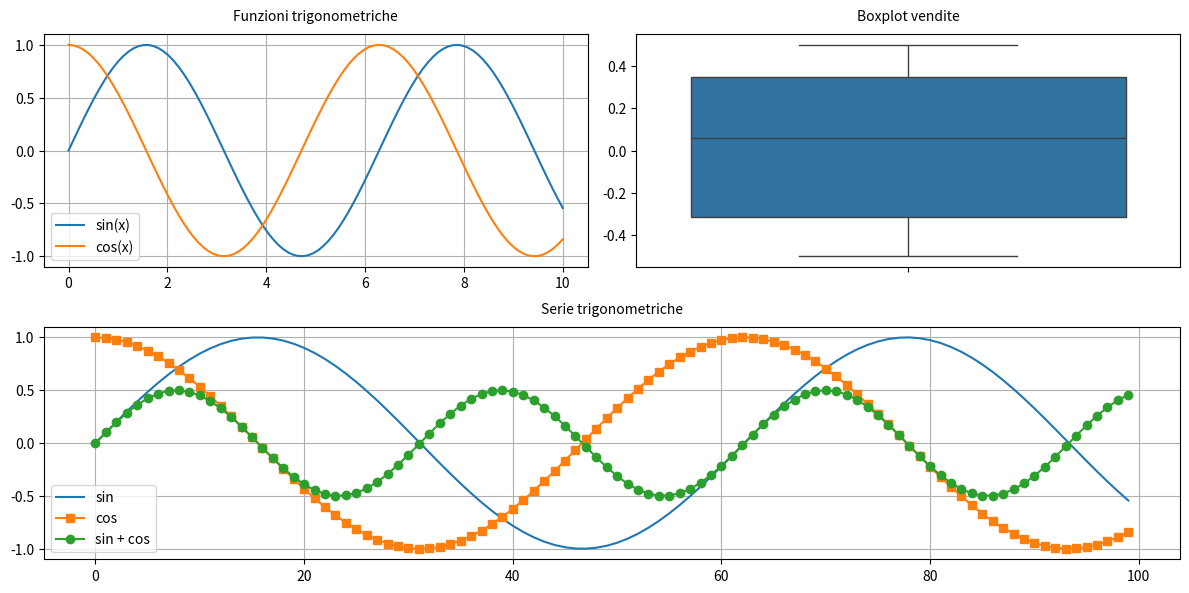

Python code for this plot: (Note: this script raises an exception after producing the figure.)
"""
ESERCIZIO 1
* Genera una serie x=np.linspace(0,10,100) e le funzioni y1=sin(x), y2=cos(x), y3=sin(x)*cos(x)
* Crea un layout 2x2 dove:
  - subplot1 (top-left): grafico a linee di y1 e y2 con leggenda e griglia
  - subplot2(top-right): boxplot di y3
  - subplot3(bottom, tutta la larghezza): grafico combinato delle tre serie con annotazioni per i massimi
* Applica tight_layout() e aggiungi titoli chiari a ogni subplot

"""
import pandas as pd
import numpy as np
import matplotlib.pyplot as plt
import seaborn as sns
import matplotlib.gridspec as gridspec

x=np.linspace(0,10,100)
y1=np.sin(x) 
y2=np.cos(x) 
y3=np.sin(x)*np.cos(x)

fig=plt.figure(figsize=(12,6))
gs=gridspec.GridSpec(2,2,figure=fig)

ax1=fig.add_subplot(gs[0,0])
ax2=fig.add_subplot(gs[0,1])
ax3=fig.add_subplot(gs[1,:])

ax1.plot(x,y1,label="sin(x)")
ax1.plot(x,y2,label="cos(x)")
ax1.set_title("Funzioni trigonometriche")
ax1.legend()
ax1.grid(True)

sns.boxplot(y=y3,ax=ax2)
ax2.set_title("Boxplot vendite")

ax3.plot(y1,label="sin")
ax3.plot(y2,label="cos", marker="s")
ax3.plot(y3,label="sin + cos",marker="o")
ax3.set_title("Serie trigonometriche")
ax3.legend()
ax3.grid(True)

axes=[ax1,ax2,ax3]
plt.tight_layout()
for a in axes:
    t=a.get_title()
    a.set_title(t,fontsize=10,pad=10)

plt.show()

"""
ESERCIZIO 2
* Genera un array x=np.logspace(0.1,2,100) e y=x**2*random_noise
* Crea grafico con scale logaritmiche su entrambi gli assi, impostando ticks personalizzati per evidenziare valori critici
* Evidenzia con un'annotazione automatica il punto massimo di y
* Crea una matrice 5x5 casuale e visualizzala come heatmap con palette divergin (coolwarm) e annotazioni dei valori
"""
x=np.logspace(0.1,2,100)
y=x**2 * np.random(0,50,len(x))
y=x**2 * np.random.choi  #np.random_noise


